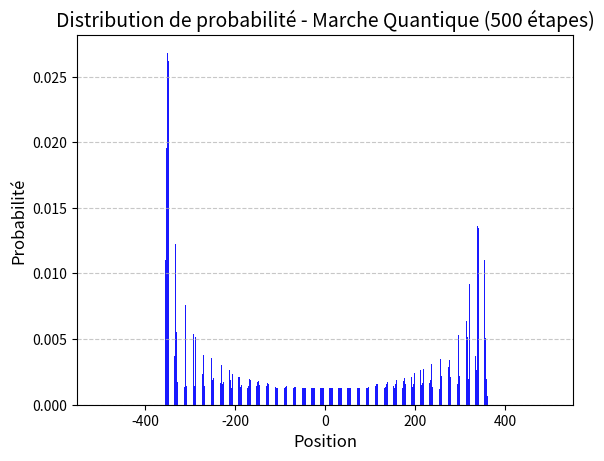

The script that saved this image:
#!/usr/bin/env python3
# -*- coding: utf-8 -*-
"""
Created on Mon May 18 15:54:49 2026

@author: maya
"""


import matplotlib.pyplot as plt
import numpy as np


#fct = [{a,pos,vect},...)   vect = [0,1] ou [1,0]
#exemples : fonction = [{"a" : 1/np.sqrt(2),  "pos" : 1, "vect" : [1,0]} , {} , ...]


    
def hadamar(f):
    n_fct=[]
    for i in range(len(f)):
        d = f[i]
        if d["vect"][0] == 1 : # si le vecteur (dans le dictionnaire qui est dans la fonction d'onde) est pile
        
           n_fct.append({"a" : d["a"]*1/np.sqrt(2) , "pos" : d["pos"] , "vect" : [1,0] })   
           n_fct.append({"a" : d["a"]*1/np.sqrt(2) , "pos" : d["pos"] , "vect" : [0,1] })
           
        else :
            
            n_fct.append({"a" : d["a"]*1/np.sqrt(2) , "pos" : d["pos"] , "vect" : [1,0] })   
            n_fct.append({"a" : d["a"]*(-1)/np.sqrt(2) , "pos" : d["pos"] , "vect" : [0,1] })
            
    return n_fct



    
def shift(f):
    nv_fct = []
    for i in range(len(f)) :
        d = f[i]
        if d["vect"][0] == 1 :
            nv_fct.append({"a" : d["a"] , "pos" : d["pos"]+1 , "vect" : [1,0]})
        else :
            nv_fct.append({"a" : d["a"] , "pos" : d["pos"]-1 , "vect" : [0,1]})
    return nv_fct    
        


def somme_vect_etat(f):  
    
    somme = {}
    
    for d in f:
        
        ref = (d["pos"], tuple(d["vect"]))
        
        if ref in somme:
            somme[ref] += d["a"]
        else:
            somme[ref] = d["a"]
            
    
    nv_fc = []
    for (pos, vect_tuple), a in somme.items():
        if a != 0: # On ignore les probabilités nulles
            nv_fc.append({"a": a, "pos": pos, "vect": list(vect_tuple)})
            
    return nv_fc
    
def nvlle_fct_onde(f):
    n_fct=hadamar(f)
    n_fct=shift(n_fct)
    n_fct=somme_vect_etat(n_fct)
    return n_fct        
        
def marche_quantique(f,N):
    fct_onde_finale = f
    for i in range(N):
        fct_onde_finale = nvlle_fct_onde(fct_onde_finale)
    return fct_onde_finale
        
def calculer_probabilites(fct_onde_finale, N):
    
    probabilites = [0.0] * (2 * N + 1)
    positions = list(range(-N, N + 1)) 
    
    for i in range(len(fct_onde_finale)):
        d=fct_onde_finale[i]
        pos = d["pos"]
        a = d["a"]
        prob_etat = abs(a)**2
        
        probabilites[pos + N] += prob_etat
        
    return positions, probabilites



#VISUALISATION 

fct_initiale = [{"a": 1/np.sqrt(2), "pos": 0, "vect": [0, 1]},{"a": 1j/np.sqrt(2), "pos": 0, "vect": [1, 0]} ]


NB_ETAPES = 500
resultat_marche = marche_quantique(fct_initiale, NB_ETAPES)


positions, probabilites = calculer_probabilites(resultat_marche, NB_ETAPES)


plt.bar(positions, probabilites, color='blue', alpha=0.9)


plt.title(f"Distribution de probabilité - Marche Quantique ({NB_ETAPES} étapes)", fontsize=14)
plt.xlabel("Position", fontsize=12)
plt.ylabel("Probabilité", fontsize=12)
plt.grid(axis='y', linestyle='--', alpha=0.7)



plt.show()
  
    
        
       
    
    

    
